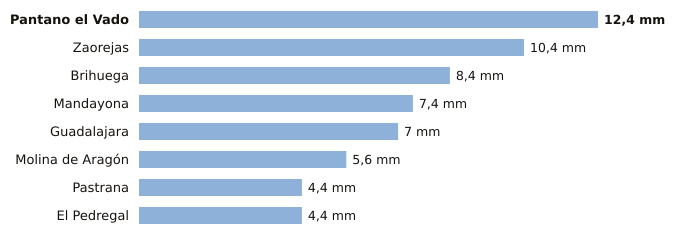

The table this chart was drawn from, first rows:
estacion, provincia, indicativo, mm_6_dias_anteriores, mm_hoy, mm_7_dias, horas_de_hoy
Pantano el Vado, Guadalajara, 3103, 12.4, 0.0, 12.4, 4
Zaorejas, Guadalajara, 3021Y, 10.4, 0.0, 10.4, 6
Brihuega, Guadalajara, 3209Y, 8.4, 0.0, 8.4, 4
Mandayona, Guadalajara, 3140Y, 7.4, 0.0, 7.4, 1
Guadalajara, Guadalajara, 3168D, 7.0, 0.0, 7.0, 6
Molina de Aragón, Guadalajara, 3013, 5.6, 0.0, 5.6, 6
Pastrana, Guadalajara, 3085Y, 4.4, 0.0, 4.4, 6
El Pedregal, Guadalajara, 9377Y, 4.4, 0.0, 4.4, 5
